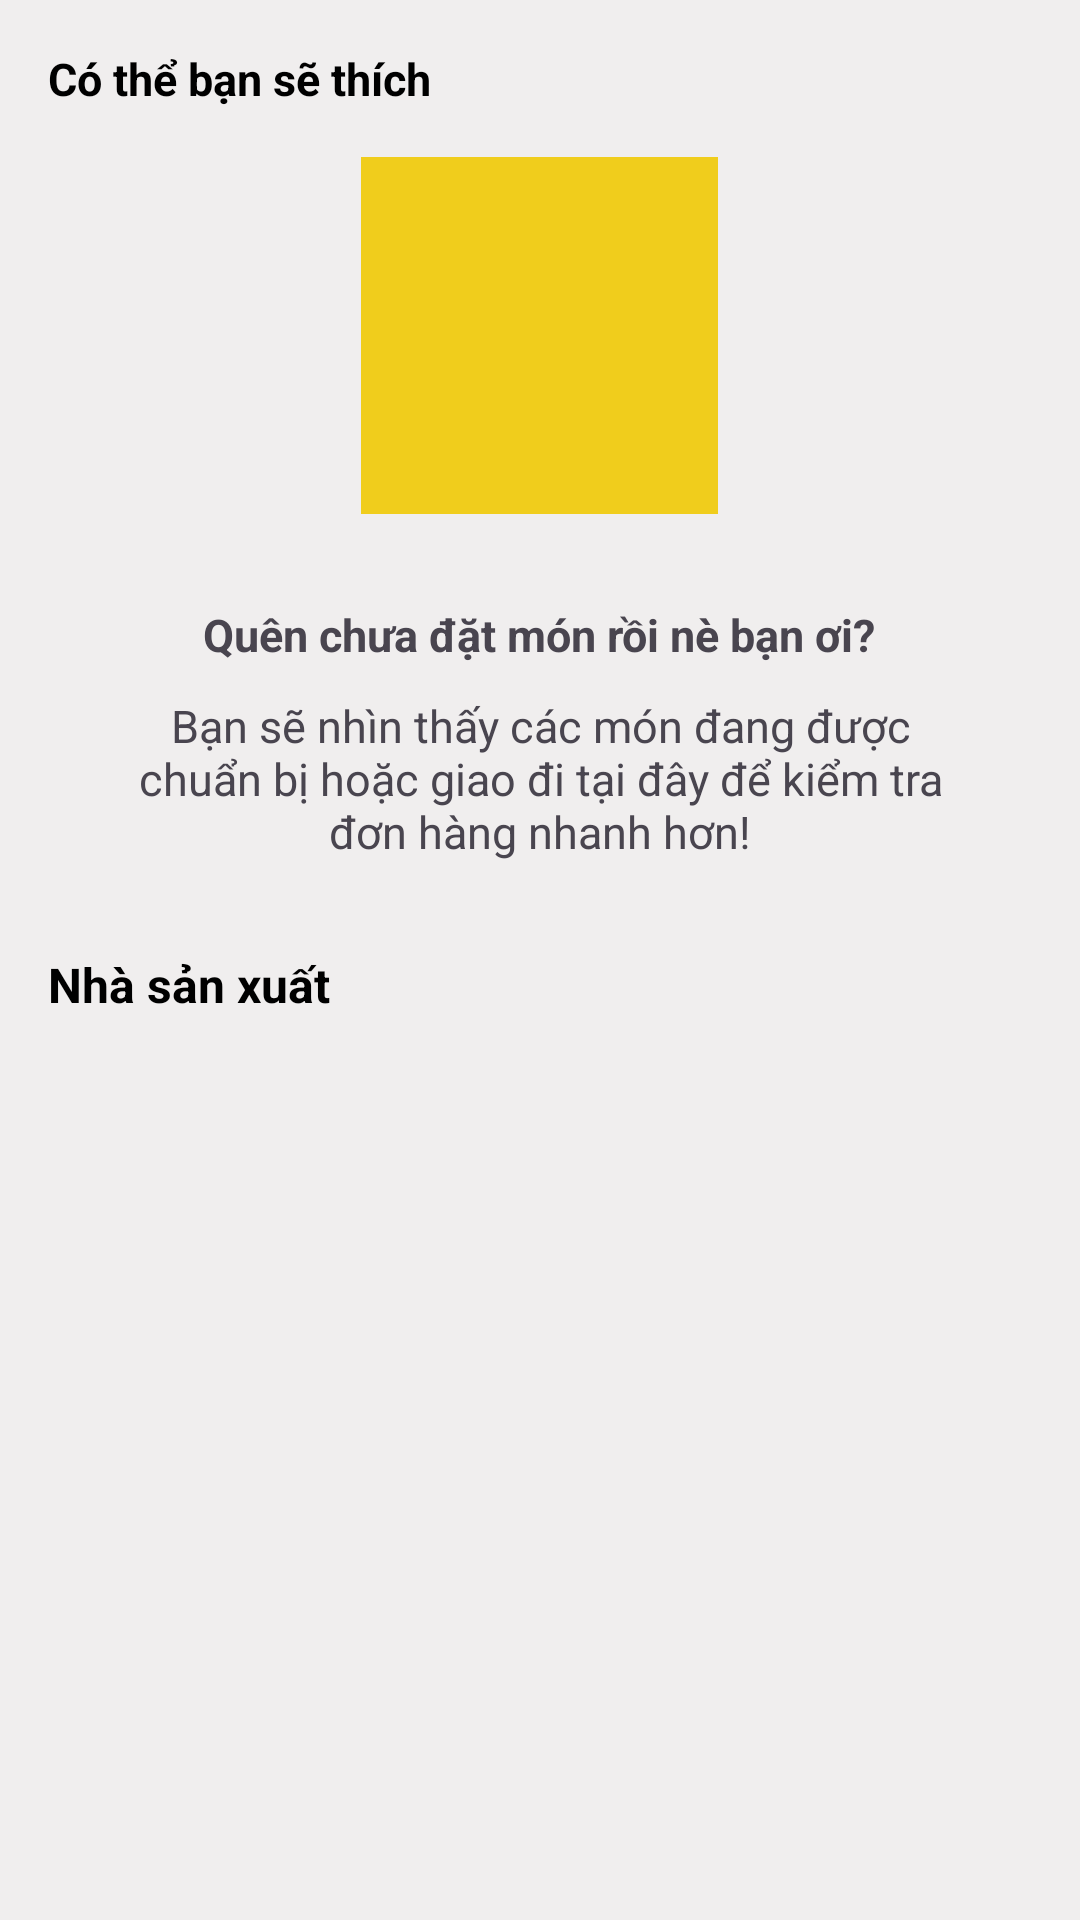

Android layout source for this screen:
<!-- AndroidManifest.xml: application theme Theme.Food_Application -->
<!-- res/layout/tab_coming.xml -->
<?xml version="1.0" encoding="utf-8"?>
<LinearLayout xmlns:android="http://schemas.android.com/apk/res/android"
    android:layout_width="match_parent"
    android:layout_height="match_parent"
    android:background="@color/bgforegn"
    android:orientation="vertical">

    <ScrollView
        android:layout_width="match_parent"
        android:layout_height="match_parent">

        <LinearLayout
            android:id="@+id/notifyupdate"
            android:layout_width="match_parent"
            android:layout_height="wrap_content"
            android:orientation="vertical"
            android:padding="16dp">

            <TextView
                android:layout_width="wrap_content"
                android:layout_height="wrap_content"
                android:gravity="start"
                android:text="@string/notecomingcotheban"
                android:textColor="@color/black"
                android:textSize="15sp"
                android:textStyle="bold" />

            <ImageView
                android:layout_width="119dp"
                android:layout_height="119dp"
                android:layout_gravity="center_horizontal"
                android:layout_marginTop="16dp"
                android:background="@color/yellow"
                android:src="@drawable/baseline_edit_note_24" />

            <TextView
                android:layout_width="wrap_content"
                android:layout_height="wrap_content"
                android:layout_gravity="center_horizontal"
                android:layout_marginTop="30dp"
                android:text="@string/notecoming"
                android:textSize="15sp"
                android:textStyle="bold" />

            <TextView
                android:layout_width="wrap_content"
                android:layout_height="wrap_content"
                android:layout_gravity="center_horizontal"
                android:layout_marginTop="10dp"
                android:layout_marginBottom="20dp"
                android:gravity="center"
                android:text="@string/notecoming2"
                android:textSize="15sp" />

            <TextView
                android:id="@+id/lbCothechubiet"
                android:layout_width="wrap_content"
                android:layout_height="wrap_content"
                android:layout_marginTop="10dp"
                android:text="@string/lbsupplier"
                android:textColor="@color/black"
                android:textSize="16sp"
                android:textStyle="bold" />

            <androidx.recyclerview.widget.RecyclerView
                android:id="@+id/recCotheCB"
                android:layout_width="match_parent"
                android:layout_height="wrap_content"
                android:layout_marginTop="5dp"
                android:layout_marginBottom="15dp" />
        </LinearLayout>
    </ScrollView>
</LinearLayout>
<!-- resources referenced by this layout -->
<resources>
  <color name="bgforegn">#F0EEEE</color>
  <color name="black">#FF000000</color>
  <color name="yellow">#F0CD1C</color>
  <string name="lbsupplier">Nhà sản xuất</string>
  <string name="notecoming">Quên chưa đặt món rồi nè bạn ơi?</string>
  <string name="notecoming2">Bạn sẽ nhìn thấy các món đang được\nchuẩn bị hoặc giao đi tại đây để kiểm tra\nđơn hàng nhanh hơn!</string>
  <string name="notecomingcotheban">Có thể bạn sẽ thích</string>
  <style name="Theme.Food_Application" parent="Base.Theme.Food_Application" />
  <style name="Base.Theme.Food_Application" parent="Theme.Material3.Light.NoActionBar">
          
           <item name="colorPrimary">@color/primary</item>
      </style>
  <color name="primary">#FF5722</color>
</resources>
